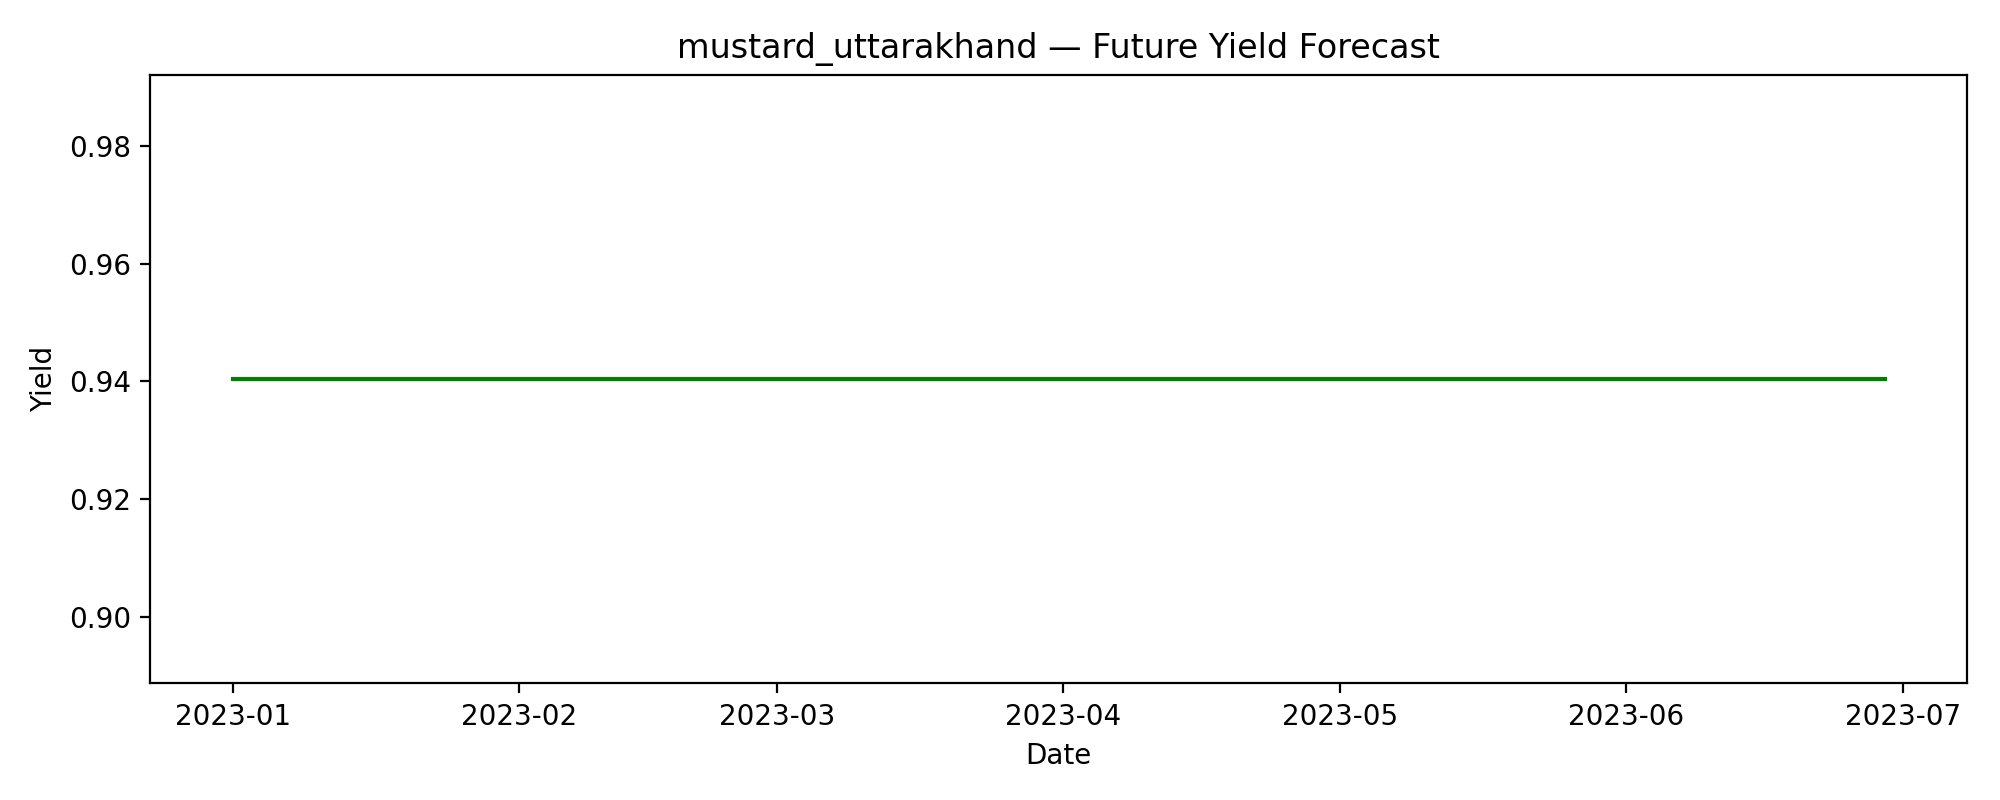

Data behind this chart, as committed beside it:
date, predicted_yield
2023-01-01, 0.9404
2023-01-02, 0.9404
2023-01-03, 0.9404
2023-01-04, 0.9404
2023-01-05, 0.9404
2023-01-06, 0.9404
2023-01-07, 0.9404
2023-01-08, 0.9404
2023-01-09, 0.9404
2023-01-10, 0.9404
2023-01-11, 0.9404
2023-01-12, 0.9404
2023-01-13, 0.9404
2023-01-14, 0.9404
2023-01-15, 0.9404
2023-01-16, 0.9404
2023-01-17, 0.9404
2023-01-18, 0.9404
2023-01-19, 0.9404
2023-01-20, 0.9404
2023-01-21, 0.9404
2023-01-22, 0.9404
2023-01-23, 0.9404
2023-01-24, 0.9404
2023-01-25, 0.9404
2023-01-26, 0.9404
2023-01-27, 0.9404
2023-01-28, 0.9404
2023-01-29, 0.9404
2023-01-30, 0.9404
2023-01-31, 0.9404
2023-02-01, 0.9404
2023-02-02, 0.9404
2023-02-03, 0.9404
2023-02-04, 0.9404
2023-02-05, 0.9404
2023-02-06, 0.9404
2023-02-07, 0.9404
2023-02-08, 0.9404
2023-02-09, 0.9404
2023-02-10, 0.9404
2023-02-11, 0.9404
2023-02-12, 0.9404
2023-02-13, 0.9404
2023-02-14, 0.9404
2023-02-15, 0.9404
2023-02-16, 0.9404
2023-02-17, 0.9404
2023-02-18, 0.9404
2023-02-19, 0.9404
2023-02-20, 0.9404
2023-02-21, 0.9404
2023-02-22, 0.9404
2023-02-23, 0.9404
2023-02-24, 0.9404
2023-02-25, 0.9404
2023-02-26, 0.9404
2023-02-27, 0.9404
2023-02-28, 0.9404
2023-03-01, 0.9404
... 120 more rows
